Image classification data set "images" (Samouil16/Speech_Pathology_Classification on GitHub). Class labels (4): high, low, medium, very low.

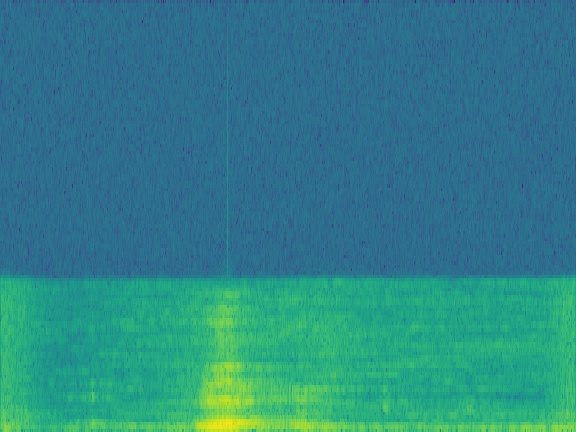
Label: very low

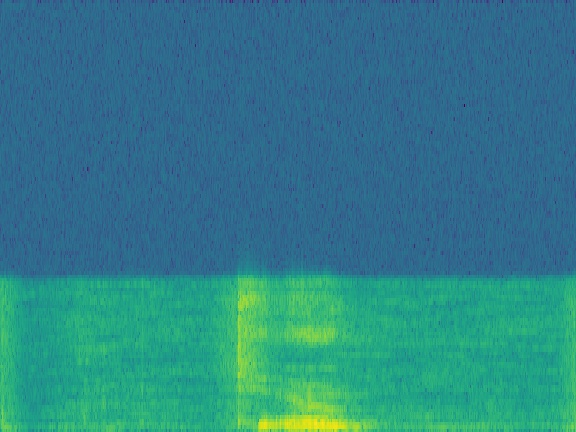
Label: low

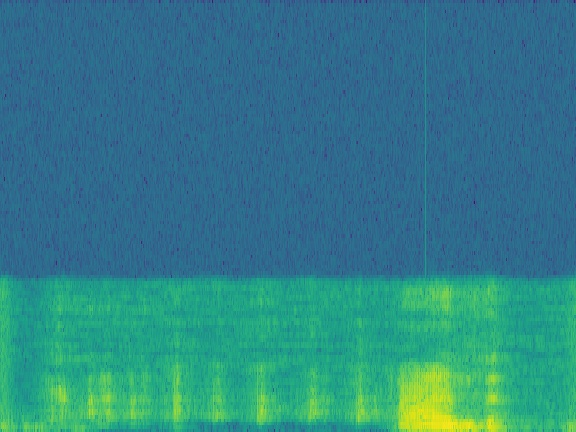
Label: medium

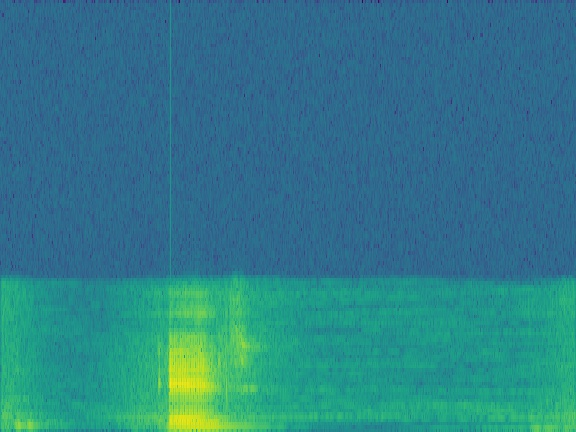
Label: high

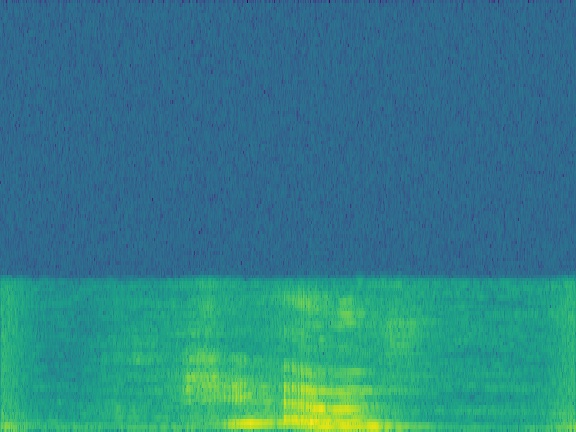
Label: very low

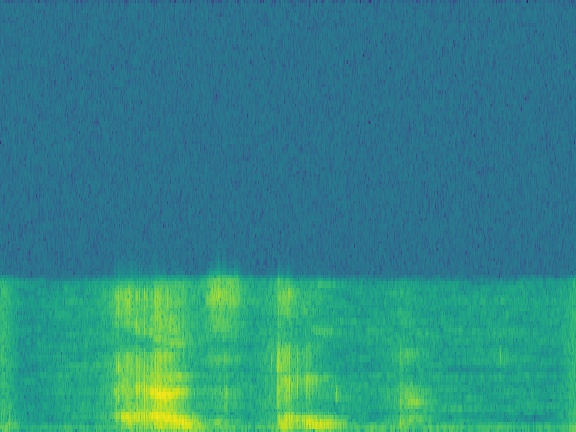
Label: low
